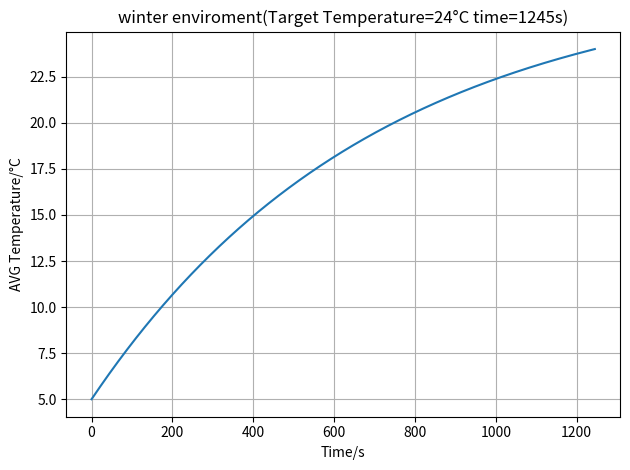

The matplotlib source for this figure:
import numpy as np
import matplotlib.pyplot as plt

# 房间参数（单位：米）
r_w, r_l, r_h = 5, 8, 3  # 房间尺寸（宽，长，高）

# 空气属性
rho = 1.2  # 空气密度（kg/m^3）
c_p = 1005  # 比热容（J/(kg·K)）

# 空调风量参数
V_dot_in = 0.03 * 3.0  # 进风量（m^3/s）
V_dot_out = 0.05 * 5.0  # 出风量（m^3/s）

# 温度参数（单位：摄氏度）
season = "winter"
# # 温度参数
if season == "summer":
    T_outdoor = 35   # 室外初始温度（摄氏度），假设为
    T_target = 24    # 室内目标温度（摄氏度）
    T_ac_out = 20    # 空调出风口温度（摄氏度）
if season == "winter":
    T_outdoor = 5   # 室外初始温度（摄氏度），假设为冬天
    T_target = 24    # 室内目标温度（摄氏度）
    T_ac_out = 28    # 空调出风口温度（摄氏度）

# 热扩散率（m^2/s）
thermal_diffusivity = 0.0000215

# 初始化网格和温度场
nx, ny, nz = 50, 80, 30  # 网格大小（x, y, z）
T = np.full((nx, ny, nz), T_outdoor, dtype=float)  # 初始温度场

# 计算空气质量（kg）
m_air = rho * r_w * r_l * r_h  # 房间空气质量（kg）

# 风量（kg/s）
m_dot_ac = rho * (V_dot_in + V_dot_out) / 2  # 平均风量

# 时间参数
t_total, dt = 3600, 1  # 总时间和时间步长
time = np.arange(0, t_total + dt, dt)  # 时间数组

# 初始化室内温度数组
T_room = np.zeros(len(time))
T_room[0] = T_outdoor  # 初始温度

# 温度方程系数
alpha = m_dot_ac / m_air  # 质量流速系数（1/s）
beta = 1 / (m_air * c_p)  # 热传递系数（1/s）

# 模拟循环
for i in range(1, len(time)):
    T_current = T_room[i - 1]
    # 能量平衡方程
    dTdt = - alpha * (T_current - T_ac_out) - beta * (T_current - T_outdoor)
    T_next = T_current + dTdt * dt
    # 更新温度
    T_room[i] = T_next
    # 检查是否达到目标温度
    if season == 'winter':
        if T_next >= T_target: # 冬季
            print(f"At {time[i]} seconds, the indoor temperature reaches the target of {T_target}°C.")
            T_room = T_room[:i+1]
            time = time[:i+1]
            times = time[i]
            break
    if season == 'summer':
        if T_next <= T_target: # 夏季
            print(f"At {time[i]} seconds, the indoor temperature reaches the target of {T_target}°C.")
            T_room = T_room[:i+1]
            time = time[:i+1]
            times = time[i]
            break

# 绘制温度随时间变化的图表
plt.plot(time, T_room)
plt.xlabel('Time/s')
plt.ylabel('AVG Temperature/°C')
plt.title(f"{season} enviroment(Target Temperature={T_target}°C time={times}s)")
plt.grid(True)
plt.tight_layout()
# plt.savefig(f"../figures/q1_avg_temperature_{season}.png")
plt.show()